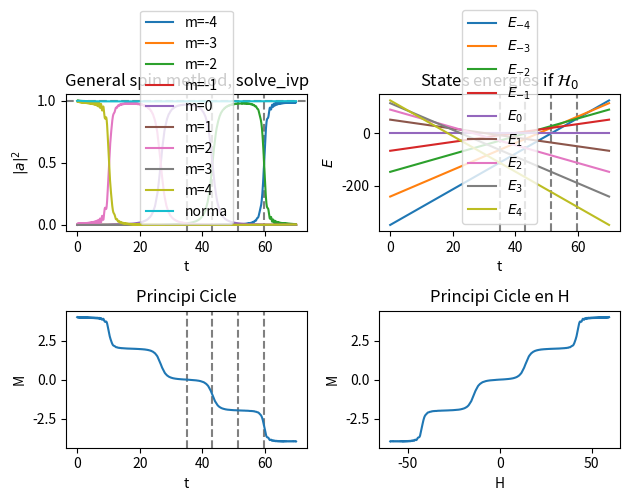

Here is the Python script that generated this plot:
#%% 1. Initial parameters
# -*- coding: utf-8 -*-
"""
Created on Thu Jul  7 18:14:16 2022

@author: Eric Vidal Marcos
"""
import numpy as np
from matplotlib import pyplot as plt
from scipy.integrate import solve_ivp

#Arbitrary spin to study
s = 4     #total spin
dim=round(2*s+1)    #in order to work when s is half-integer with int dim
Nterm1=s*(s+1)      #1st term of N+-

tf = 70
#Hamiltonian Parameters
D = 7
alpha = 1.7
H0 = (tf/2)*np.abs(alpha)
B = 0.35

#Time span
At = [0,tf]

#IC
a_m0=[]

for i in range(dim-1):
    a_m0.append(0+0j)
a_m0.append(1+0j)


#Transition times
#Because of Hamiltonian symetry transitions can only occur s times
#which correspond to each level from the metastable state opposite to the true
#ground state, and then goes up or down dependig which is the true ground state
#m=s or m=-s, and changes from steps of 2
time_n=[]
for i in range(s):
    time_n.append((D/alpha)*(2*i)+H0/alpha)

#States energies if H_0
energies=[]
for i in range(dim):
    energies.append([])
for i in range(dim):
    for j in range(2):
        energies[i].append(-D*(i-s)**2+(H0-alpha*At[j])*(i-s))

#%% 2. Coupled differential equations
#WE HAVE TO TAKE INTO ACCOUNT THAT M DOESNT GO FROM -S TO S
#IT GOES FROM 0 TO DIM-1=2s

#N+ and N- definition
def Np(m):
    m=m-s   #cuz m goes from 0 to 2s
    Nplus=np.sqrt(Nterm1-m*(m+1))
    return Nplus
def Nm(m):
    m=m-s   #cuz m goes from 0 to 2s
    Nminus=np.sqrt(Nterm1-m*(m-1))
    return Nminus

#PER TESTEJAR SI EL METODE ES CORRECTE, COMPARAREM AMB RESULTATS LAURA
#definition of ODE's
def dak1(s, k, t, am):
    '''Inputs: s (int) total spin, k (int) quantum magnetic number,
    t (int or float) time, am (array (dim,1)) coefficients of each state.
    Outputs: dak (complex) time derivative of a_k.
    This function returns each differential equation for coefficients time
    evolution.'''
    #First we define k to the scale we work in QM
    kreal=k-s
    if (kreal>s):
        print('It makes no sense that k>s or k<s, sth went wrong.')
        exit()
        
    #eigenvalues term
    eigenterm=am[k]*(-D*kreal**2+(H0-alpha*t)*kreal)
    
    #summatory term
    sumterm=0
    for m in range(dim):
        #first we apply Kronicker deltas
        if (k==(m+2)):
            sumtermpos=Np(m)*Np(m+1)
        else:
            sumtermpos=0
            
        if (k==(m-2)):
            sumtermneg=Nm(m)*Nm(m-1)
        else:
            sumtermneg=0
            
        #and obtain summatory term along the for
        sumterm += am[m]*(B/2)*(sumtermpos+sumtermneg)
    
    #finally obtaining the result of one differential equation
    dak=-1j*(eigenterm+sumterm)
    return dak

def odes(t, a_m):
    '''Input: t (int or float) time and a_m (1D list) coefficients. D, h, B
    (int or floats) are Hamiltonian parameters that could be omitted because
    they are global variables as s (spin).
    Ouput: system (1D list), this is the coupled differential equation
    system.'''
    system=[]
    for i in range(dim):
        system.append(dak1(s, i, t, a_m))
    
    return system

#test the defined function odes
print(odes(0, a_m0))

#%% 3. Resolution and plotting

#solve
a_m=solve_ivp(odes, At, a_m0)

#Plotting parameters
t=a_m.t[:]  #time

aplot=[]
for i in range(dim):
    aplot.append(np.abs(a_m.y[i,:])**2)     #Probabilities coeff^2

norm = np.sum(aplot, axis=0)    #Norm (sum of probs)

#Plot
plt.figure()
plt.subplot(221)
plt.title('General spin method, solve_ivp')
plt.xlabel('t')
plt.ylabel('$|a|^2$')
plt.axhline(y=1.0,linestyle='--',color='grey')
for i in range(s):
    plt.axvline(x=time_n[i],linestyle='--',color='grey')
for i in range(dim):
    plt.plot(t, aplot[i],'-',label='m='+str(i-s))
plt.plot(t, norm,'-',label='norma')
plt.legend()
plt.subplot(222)
plt.title('States energies if $\mathcal{H}_0$')
plt.xlabel('t')
plt.ylabel('$E$')
for i in range(s):
    plt.axvline(x=time_n[i],linestyle='--',color='grey')
for i in range(dim):
    plt.plot(At, energies[i],'-',label='$E_{'+str(i-s)+'}$')
plt.legend()


#Magnetization
magne=np.zeros(np.size(aplot[0]))
for i in range(dim):
    magne=magne+aplot[i]*(i-s)
    
    
plt.subplot(223)
plt.title('Principi Cicle')
plt.xlabel('t')
plt.ylabel('M')
for i in range(s):
    plt.axvline(x=time_n[i],linestyle='--',color='grey')
plt.plot(t, magne,'-')

plt.subplot(224)
plt.title('Principi Cicle en H')
plt.xlabel('H')
plt.ylabel('M')
plt.plot(H0-alpha*t, magne,'-')

plt.show()
plt.tight_layout()